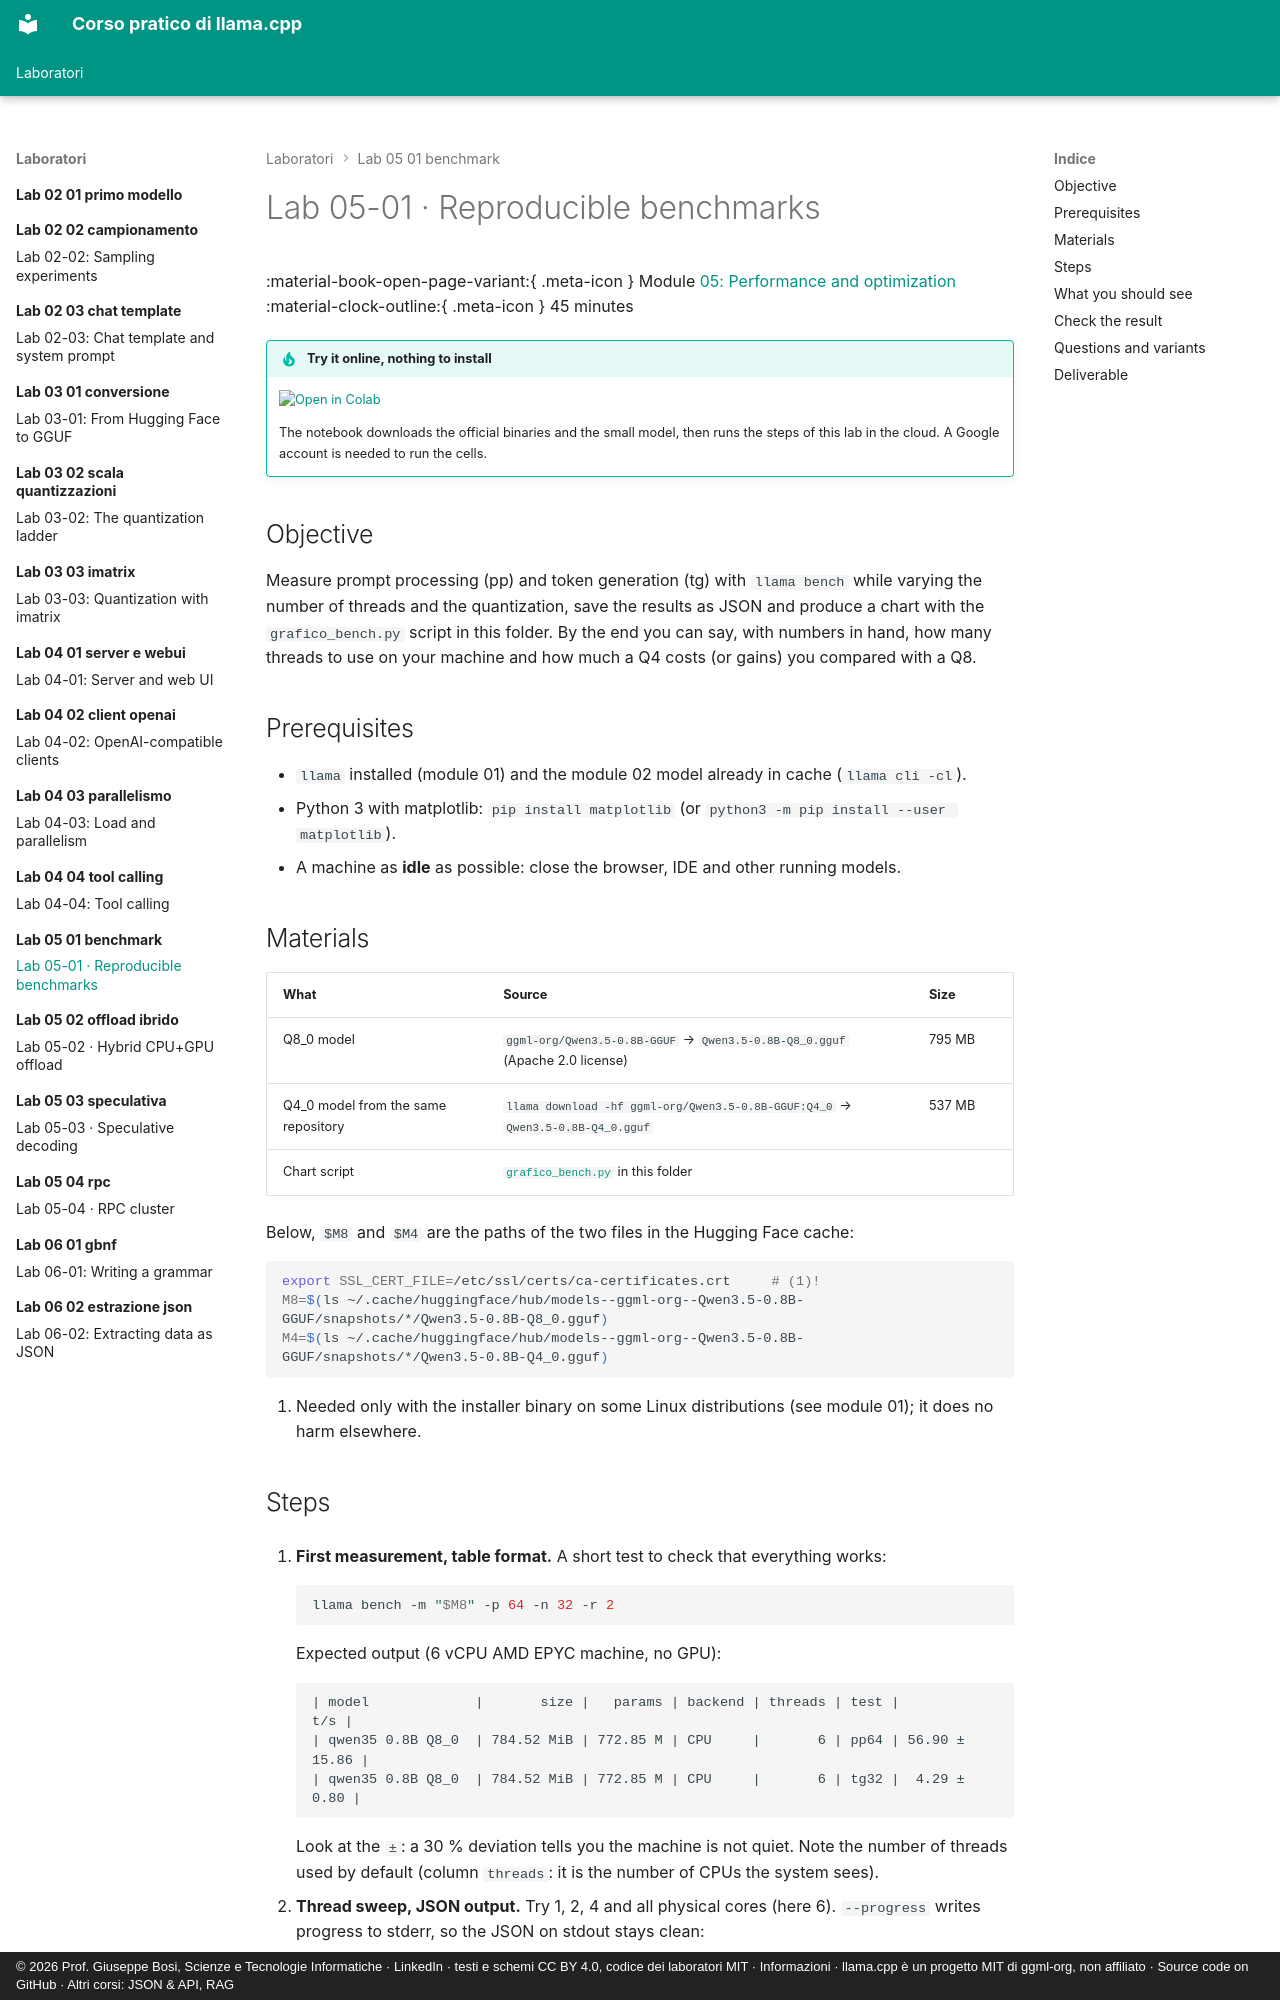

repository: JoeBosi/llama-cpp-course · page: laboratori/lab-05-01-benchmark/README.en/index.html · generator: mkdocs · copyright: © 2026 Prof. Giuseppe Bosi, Scienze e Tecnologie Informatiche · LinkedIn · testi e schemi CC BY 4.0, codice dei laboratori MIT · Informazioni · llama.cpp è un progetto MIT di ggml-org, non affiliato · Source code on GitHub · Altri corsi: JSON & API, RAG

# Lab 05-01 · Reproducible benchmarks

<div class="meta" markdown>
<span class="meta-item">:material-book-open-page-variant:{ .meta-icon } Module <a href="../../moduli/05-prestazioni/README.md">05: Performance and optimization</a></span>
<span class="meta-item">:material-clock-outline:{ .meta-icon } 45 minutes</span>
</div>

!!! tip "Try it online, nothing to install"
    [![Open in Colab](../../assets/img/open-in-colab.svg){ width=190 }](https://colab.research.google.com/github/JoeBosi/llama-cpp-course/blob/main/notebooks/lab-05-benchmark.en.ipynb){ target=_blank }

    The notebook downloads the official binaries and the small model, then runs the steps of this lab in the cloud. A Google account is needed to run the cells.

## Objective

Measure prompt processing (pp) and token generation (tg) with `llama bench` while varying the number of threads and the
quantization, save the results as JSON and produce a chart with the `grafico_bench.py` script in this folder.
By the end you can say, with numbers in hand, how many threads to use on your machine and how much a Q4 costs (or gains) you
compared with a Q8.

## Prerequisites

- `llama` installed (module 01) and the module 02 model already in cache (`llama cli -cl`).
- Python 3 with matplotlib: `pip install matplotlib` (or `python3 -m pip install --user matplotlib`).
- A machine as **idle** as possible: close the browser, IDE and other running models.

## Materials

| What | Source | Size |
|---|---|---|
| Q8_0 model | `ggml-org/Qwen3.5-0.8B-GGUF` → `Qwen3.5-0.8B-Q8_0.gguf` (Apache 2.0 license) | 795 MB |
| Q4_0 model from the same repository | `llama download -hf ggml-org/Qwen3.5-0.8B-GGUF:Q4_0` → `Qwen3.5-0.8B-Q4_0.gguf` | 537 MB |
| Chart script | [`grafico_bench.py`](grafico_bench.py) in this folder | |

Below, `$M8` and `$M4` are the paths of the two files in the Hugging Face cache:

```bash
export SSL_CERT_FILE=/etc/ssl/certs/ca-certificates.crt     # (1)!
M8=$(ls ~/.cache/huggingface/hub/models--ggml-org--Qwen3.5-0.8B-GGUF/snapshots/*/Qwen3.5-0.8B-Q8_0.gguf)
M4=$(ls ~/.cache/huggingface/hub/models--ggml-org--Qwen3.5-0.8B-GGUF/snapshots/*/Qwen3.5-0.8B-Q4_0.gguf)
```

1. Needed only with the installer binary on some Linux distributions (see module 01); it does no harm elsewhere.
